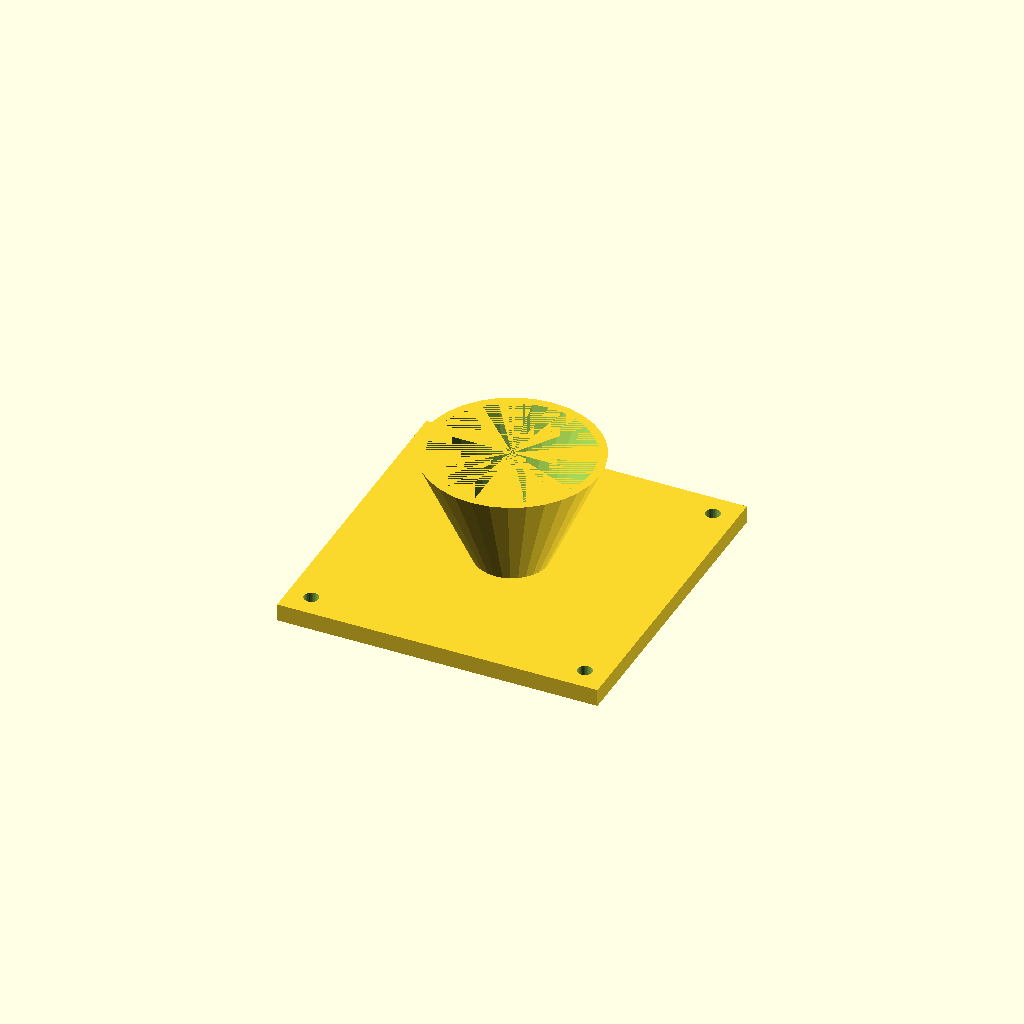
Cell 1: rendered with the file's own defaults.
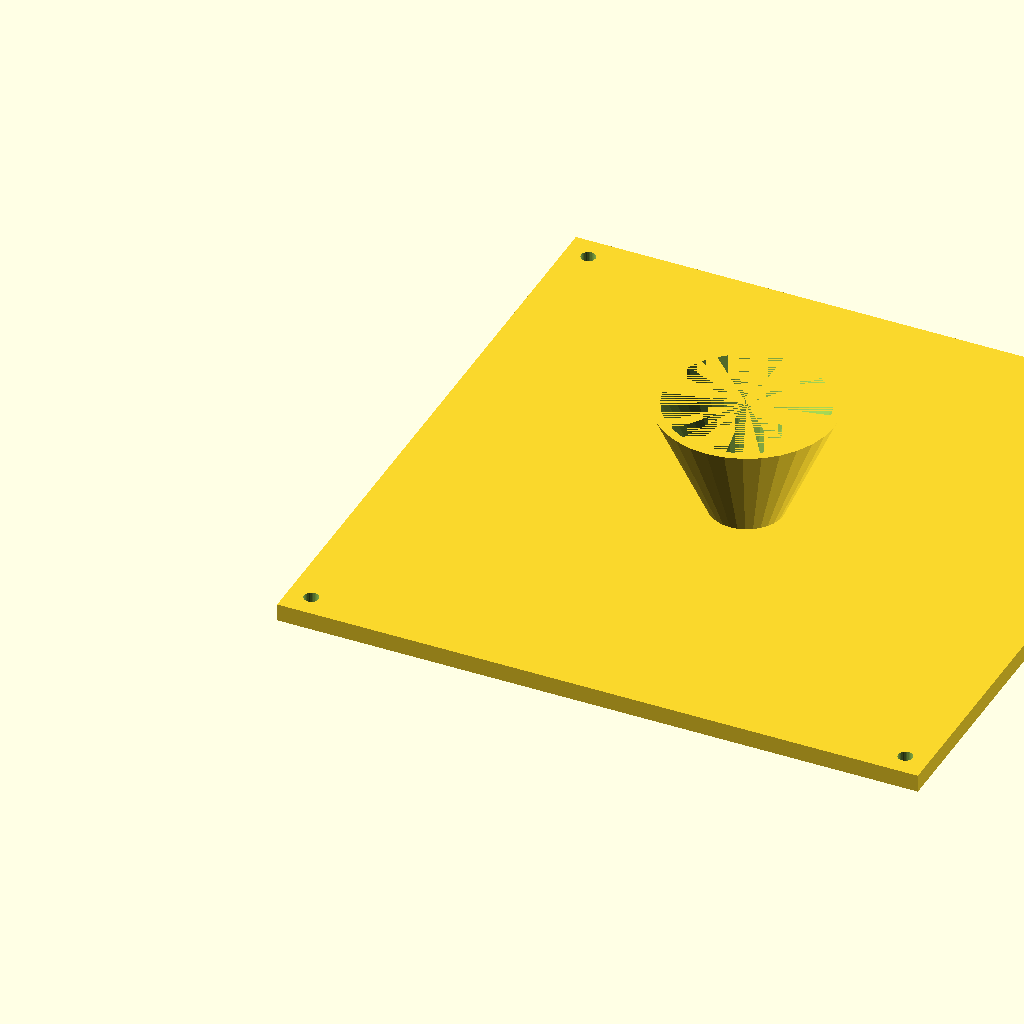
Cell 2: fl = 220 (everything else at default).
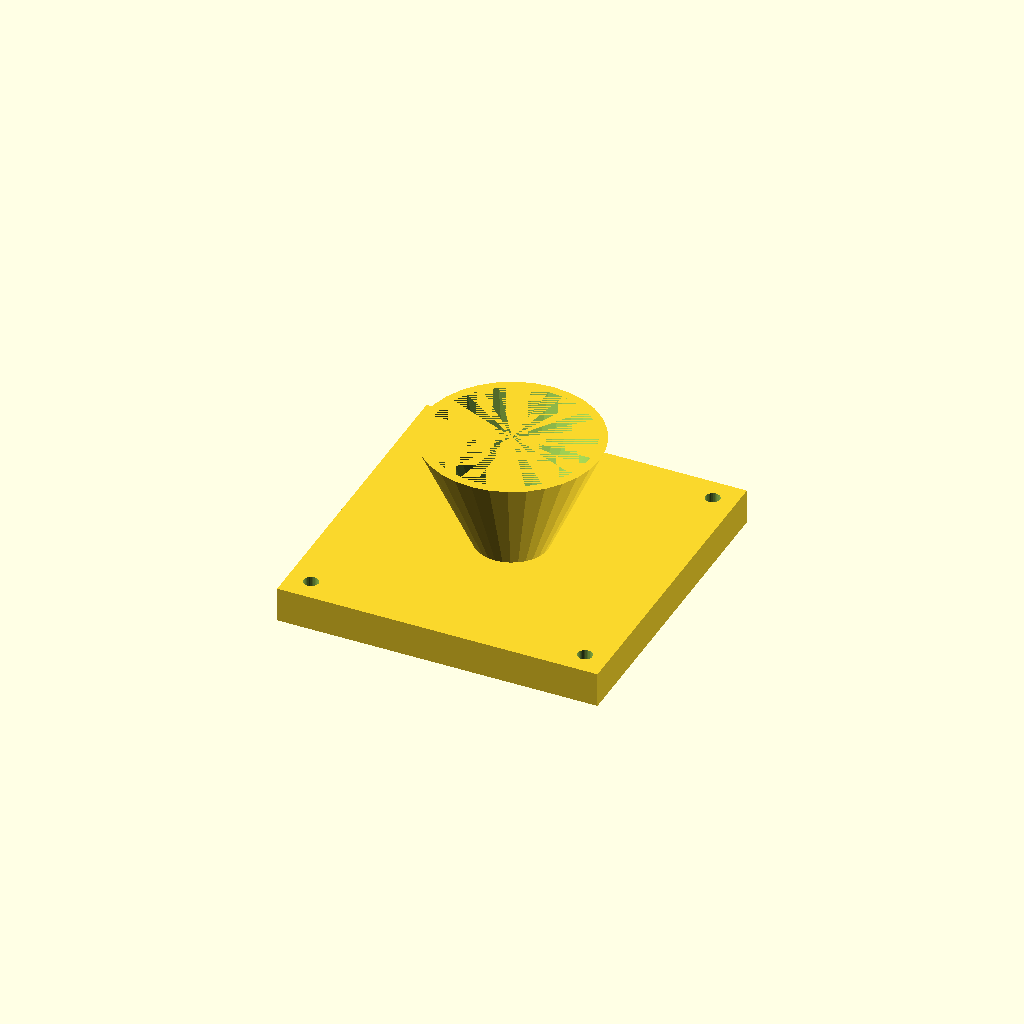
Cell 3: fl_t = 12 (everything else at default).
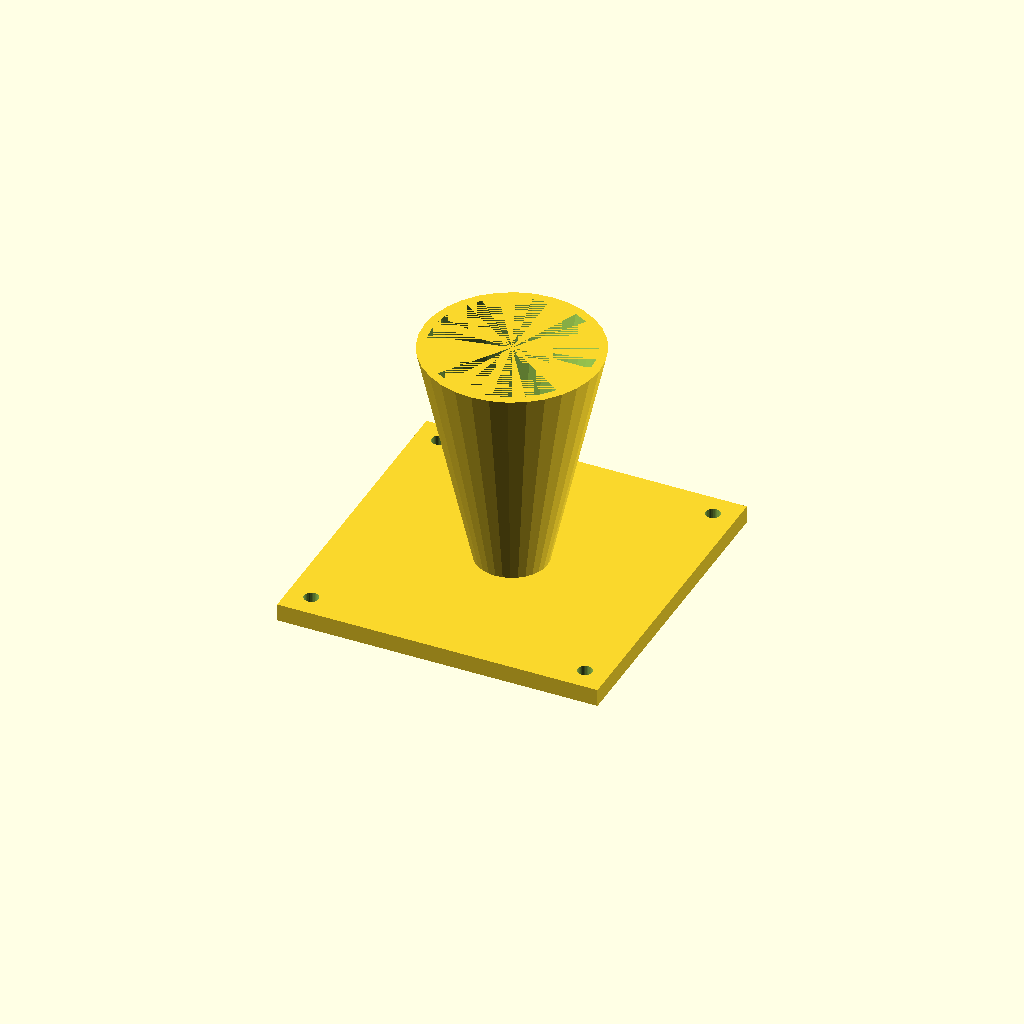
Cell 4: cone_h = 80 (everything else at default).
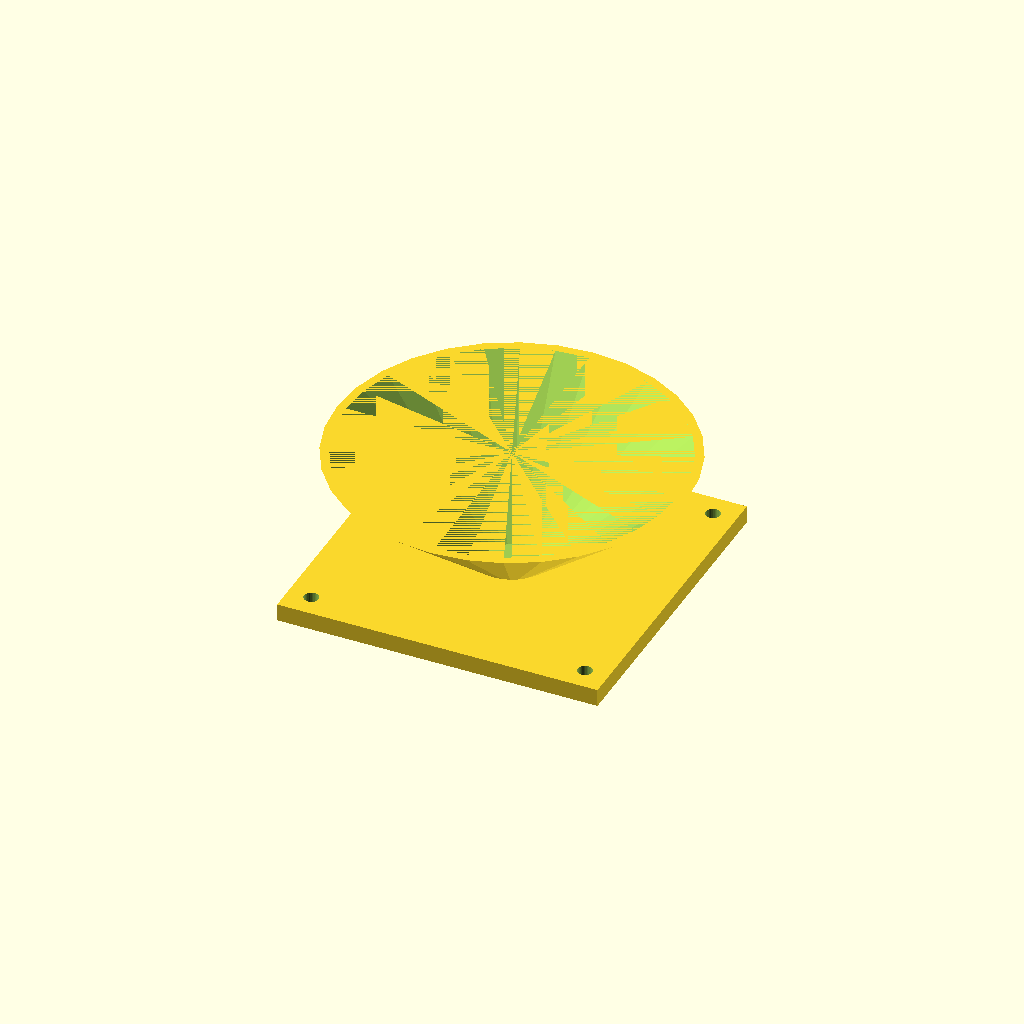
Cell 5: top_d = 120 (everything else at default).
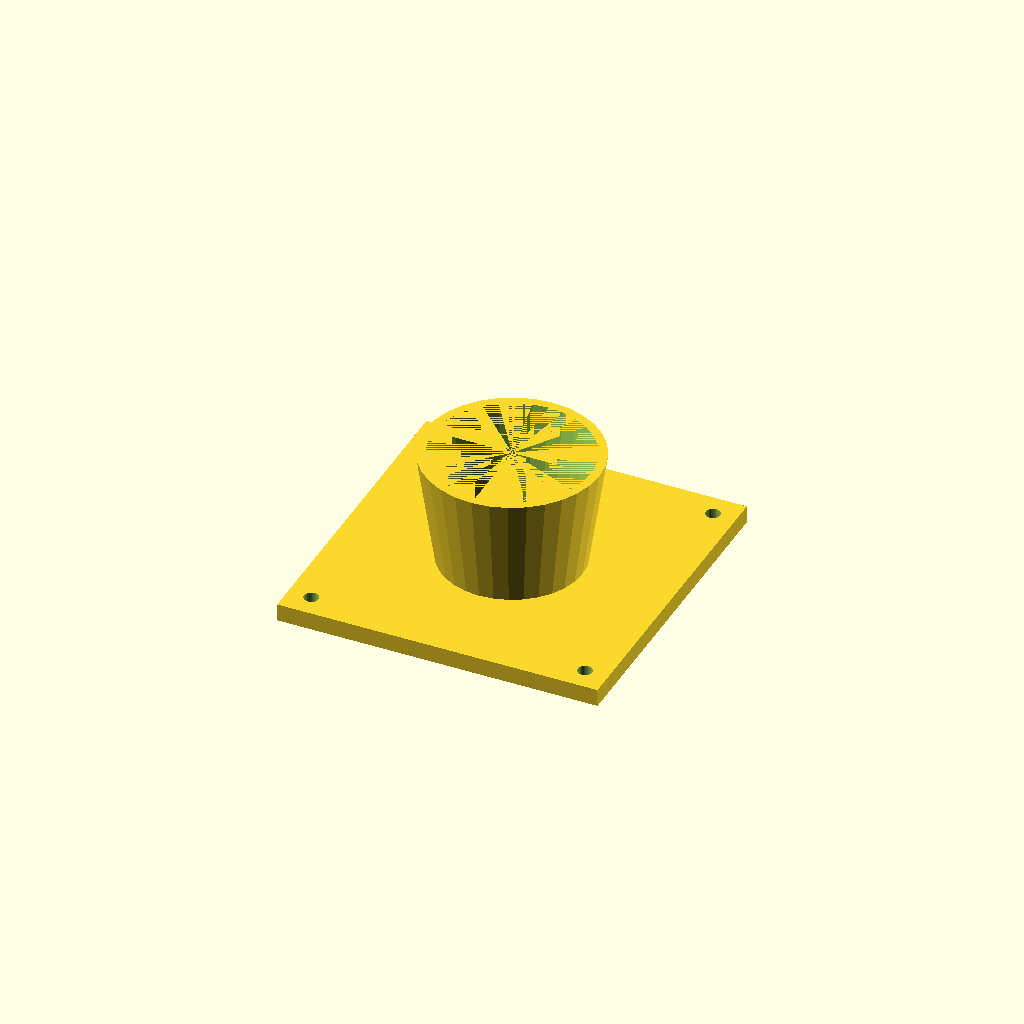
Cell 6: bot_d = 48 (everything else at default).
All cells are drawn from one camera (rotation 55°, 0°, 25°, orthographic, colour scheme Cornfield), so only the parameter changes between them.
Source of the model, optional_data/data/solid3/hopper/part_0192.scad:
$fn = 32;

// ----------------------------------------------------------------------
// Hopper: flanged with square flange
// ----------------------------------------------------------------------

// --- parameters (mm) ---
fl = 110;                 // flange side, X and Y
fl_t = 6;                 // flange thickness
cone_h = 40;              // cone height above the flange
top_d = 60;               // cone mouth diameter
bot_d = 24;               // cone spout diameter
wall = 3;                 // cone wall thickness
hole_r = 2.5;             // flange hole radius
hole_in = 8;              // hole inset from the corners

bore_d = bot_d - 2 * wall;  // spout bore diameter
total_h = fl_t + cone_h - 1;  // overall height

difference() {
  union() {
    cube([fl, fl, fl_t]);
    translate([fl / 2, fl / 2, fl_t - 1])
      cylinder(h = cone_h, d1 = bot_d, d2 = top_d);
  }
  translate([fl / 2, fl / 2, fl_t - 2])
    cylinder(h = cone_h + 1, d1 = bore_d, d2 = top_d - 2 * wall);
  for (sx = [0, 1], sy = [0, 1])
    translate([sx ? fl - hole_in : hole_in,
               sy ? fl - hole_in : hole_in, -1])
      cylinder(r = hole_r, h = fl_t + 2);
}
Parameter table extracted from the source (name, type, default, range or options):
fl: number, default 110
fl_t: number, default 6
cone_h: number, default 40
top_d: number, default 60
bot_d: number, default 24
wall: number, default 3
hole_r: number, default 2.5
hole_in: number, default 8
